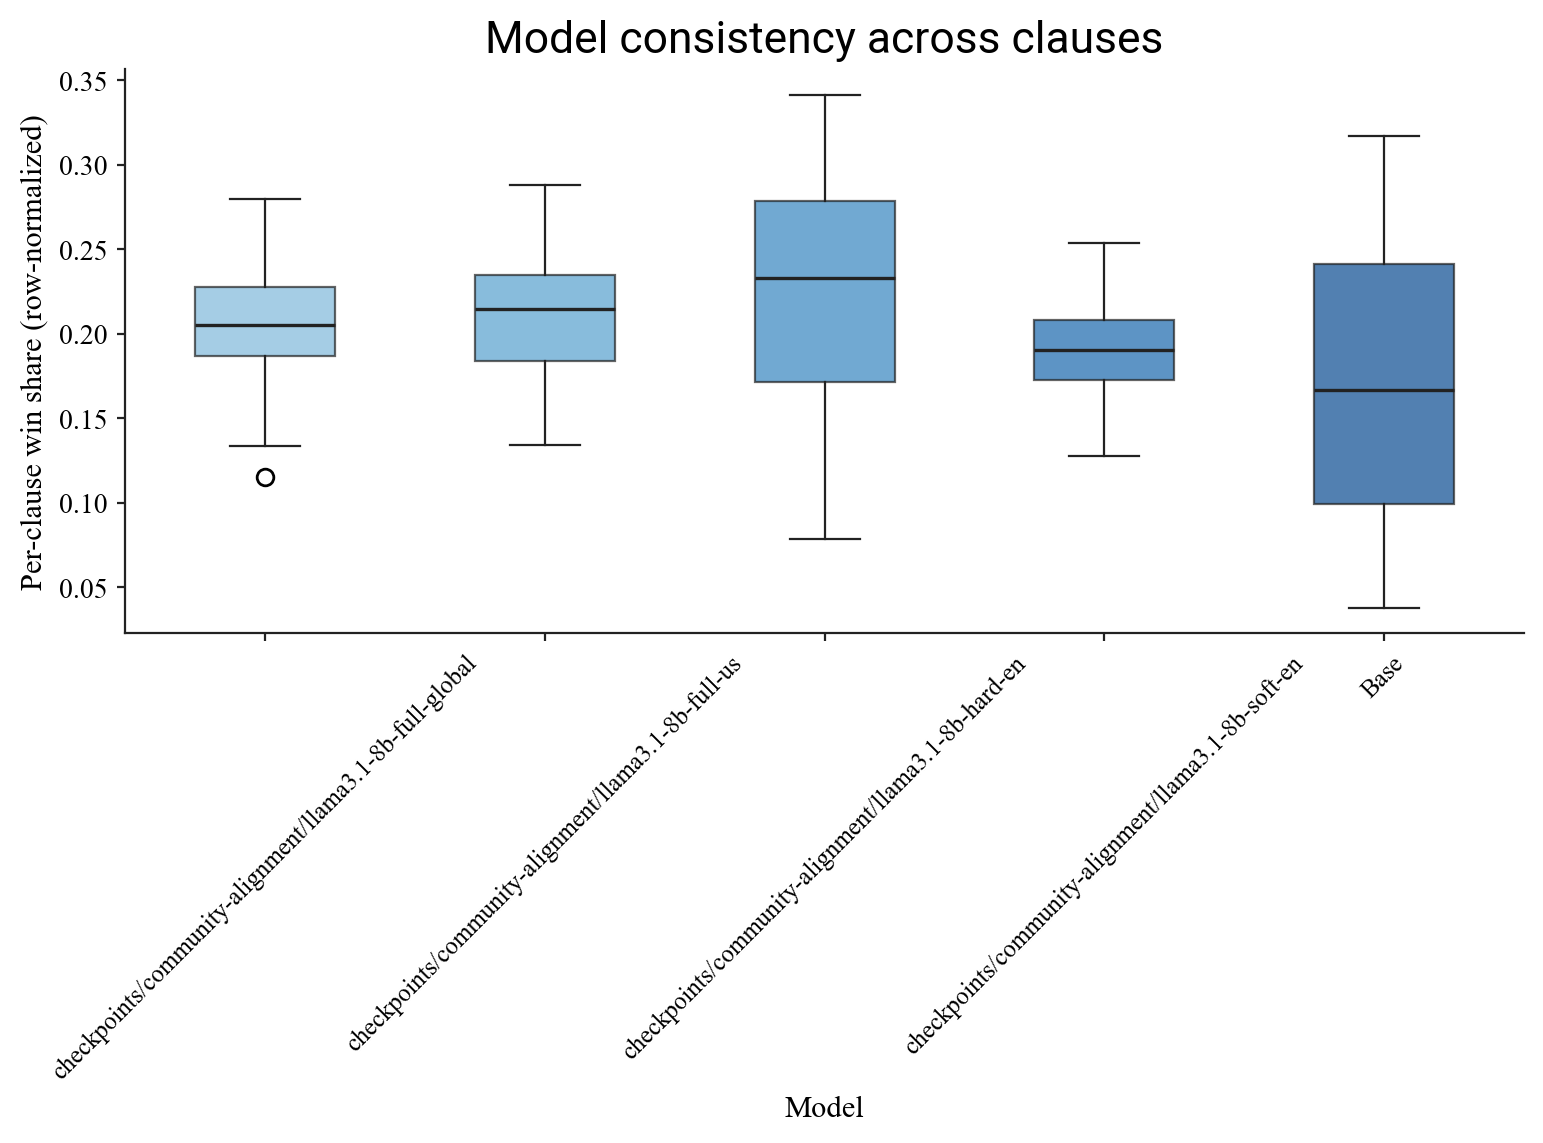

The data file committed next to this chart (first rows):
clause_id, model, win_share
1, checkpoints/community-alignment/llama3.1…, 0.2495
1, checkpoints/community-alignment/llama3.1…, 0.1395
1, checkpoints/community-alignment/llama3.1…, 0.1095
1, checkpoints/community-alignment/llama3.1…, 0.194
1, meta-llama/Llama-3.1-8B, 0.3075
2, checkpoints/community-alignment/llama3.1…, 0.1855
2, checkpoints/community-alignment/llama3.1…, 0.2015
2, checkpoints/community-alignment/llama3.1…, 0.231
2, checkpoints/community-alignment/llama3.1…, 0.216
2, meta-llama/Llama-3.1-8B, 0.166
3, checkpoints/community-alignment/llama3.1…, 0.1775
3, checkpoints/community-alignment/llama3.1…, 0.2215
3, checkpoints/community-alignment/llama3.1…, 0.258
3, checkpoints/community-alignment/llama3.1…, 0.2475
3, meta-llama/Llama-3.1-8B, 0.0955
4, checkpoints/community-alignment/llama3.1…, 0.228
4, checkpoints/community-alignment/llama3.1…, 0.231
4, checkpoints/community-alignment/llama3.1…, 0.2205
4, checkpoints/community-alignment/llama3.1…, 0.165
4, meta-llama/Llama-3.1-8B, 0.1555
5, checkpoints/community-alignment/llama3.1…, 0.1945
5, checkpoints/community-alignment/llama3.1…, 0.256
5, checkpoints/community-alignment/llama3.1…, 0.324
5, checkpoints/community-alignment/llama3.1…, 0.1545
5, meta-llama/Llama-3.1-8B, 0.071
6, checkpoints/community-alignment/llama3.1…, 0.203
6, checkpoints/community-alignment/llama3.1…, 0.207
6, checkpoints/community-alignment/llama3.1…, 0.202
6, checkpoints/community-alignment/llama3.1…, 0.2195
6, meta-llama/Llama-3.1-8B, 0.1685
7, checkpoints/community-alignment/llama3.1…, 0.233
7, checkpoints/community-alignment/llama3.1…, 0.165
7, checkpoints/community-alignment/llama3.1…, 0.0955
7, checkpoints/community-alignment/llama3.1…, 0.2045
7, meta-llama/Llama-3.1-8B, 0.302
8, checkpoints/community-alignment/llama3.1…, 0.193
8, checkpoints/community-alignment/llama3.1…, 0.2265
8, checkpoints/community-alignment/llama3.1…, 0.224
8, checkpoints/community-alignment/llama3.1…, 0.2115
8, meta-llama/Llama-3.1-8B, 0.145
9, checkpoints/community-alignment/llama3.1…, 0.219
9, checkpoints/community-alignment/llama3.1…, 0.1995
9, checkpoints/community-alignment/llama3.1…, 0.229
9, checkpoints/community-alignment/llama3.1…, 0.1625
9, meta-llama/Llama-3.1-8B, 0.19
10, checkpoints/community-alignment/llama3.1…, 0.2355
10, checkpoints/community-alignment/llama3.1…, 0.1915
10, checkpoints/community-alignment/llama3.1…, 0.1675
10, checkpoints/community-alignment/llama3.1…, 0.2225
10, meta-llama/Llama-3.1-8B, 0.183
11, checkpoints/community-alignment/llama3.1…, 0.1335
11, checkpoints/community-alignment/llama3.1…, 0.2025
11, checkpoints/community-alignment/llama3.1…, 0.278
11, checkpoints/community-alignment/llama3.1…, 0.172
11, meta-llama/Llama-3.1-8B, 0.214
12, checkpoints/community-alignment/llama3.1…, 0.206
12, checkpoints/community-alignment/llama3.1…, 0.233
12, checkpoints/community-alignment/llama3.1…, 0.2785
12, checkpoints/community-alignment/llama3.1…, 0.2445
12, meta-llama/Llama-3.1-8B, 0.038
... 315 more rows
